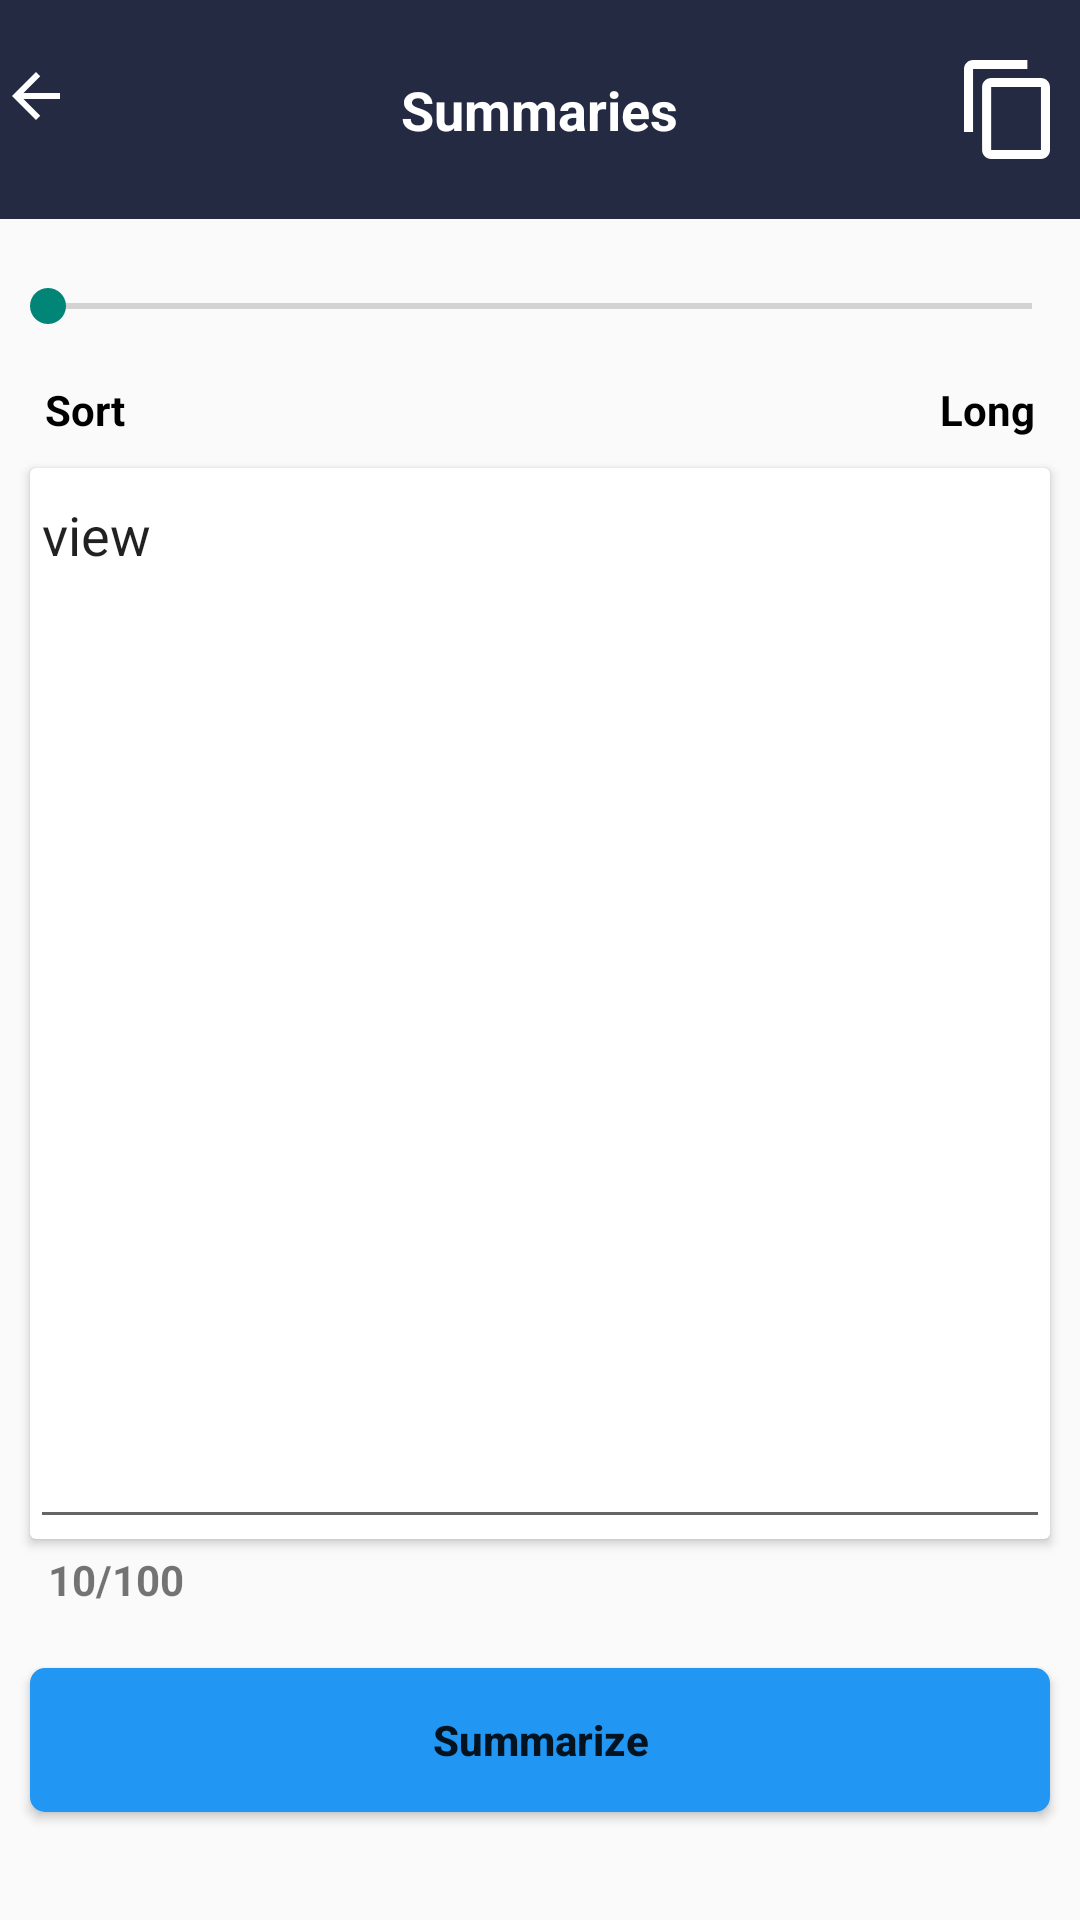

Android layout source for this screen:
<!-- AndroidManifest.xml: application theme Theme.Paper_slide -->
<!-- res/layout/activity_summarize.xml -->
<?xml version="1.0" encoding="utf-8"?>
<layout xmlns:android="http://schemas.android.com/apk/res/android"
    xmlns:app="http://schemas.android.com/apk/res-auto"
    xmlns:tools="http://schemas.android.com/tools">

    <androidx.constraintlayout.widget.ConstraintLayout
        android:layout_width="match_parent"
        android:layout_height="match_parent"
        tools:context=".ui.summarize.Summarize">

        <ProgressBar
            android:id="@+id/progress_bar"
            android:visibility="invisible"
            android:layout_width="wrap_content"
            android:layout_height="wrap_content"
            app:layout_constraintBottom_toBottomOf="parent"
            app:layout_constraintEnd_toEndOf="parent"
            app:layout_constraintStart_toStartOf="parent" />


        <SeekBar
            android:id="@+id/seekBar"
            android:layout_width="match_parent"
            android:layout_height="wrap_content"
            android:layout_marginTop="20dp"
            app:layout_constraintEnd_toEndOf="parent"
            app:layout_constraintHorizontal_bias="0.0"
            app:layout_constraintStart_toStartOf="parent"
            app:layout_constraintTop_toBottomOf="@+id/relativeLayout7" />


        <RelativeLayout
            android:id="@+id/relativeLayout8"
            android:layout_width="match_parent"
            android:layout_height="wrap_content"
            android:layout_marginStart="15dp"
            android:layout_marginTop="16dp"
            android:layout_marginEnd="15dp"
            app:layout_constraintEnd_toEndOf="parent"
            app:layout_constraintHorizontal_bias="0.0"
            app:layout_constraintStart_toStartOf="parent"
            app:layout_constraintTop_toBottomOf="@+id/seekBar">

            <TextView
                android:layout_width="wrap_content"
                android:layout_height="wrap_content"
                android:text="Sort"
                android:textColor="@color/black"
                android:textStyle="bold" />

            <TextView
                android:layout_width="wrap_content"
                android:layout_height="wrap_content"
                android:layout_alignParentEnd="true"
                android:text="Long"
                android:textColor="@color/black"
                android:textStyle="bold" />
        </RelativeLayout>

        <androidx.cardview.widget.CardView
            android:id="@+id/cardView"
            android:layout_width="0dp"
            android:layout_height="0dp"
            android:layout_marginStart="10dp"
            android:layout_marginTop="10dp"
            android:layout_marginEnd="10dp"
            android:layout_marginBottom="4dp"
            app:layout_constraintBottom_toTopOf="@+id/seekbarnum"
            app:layout_constraintEnd_toEndOf="parent"
            app:layout_constraintHorizontal_bias="0.575"
            app:layout_constraintStart_toStartOf="parent"
            app:layout_constraintTop_toBottomOf="@+id/relativeLayout8"
            app:layout_constraintVertical_bias="0.146">


            <EditText
                android:id="@+id/summarizeText"
                android:layout_width="match_parent"
                android:layout_height="match_parent"
                android:ems="10"
                android:focusable="true"
                android:focusableInTouchMode="true"
                android:gravity="top"
                android:inputType="textMultiLine"
                android:text="view" />
        </androidx.cardview.widget.CardView>

        <TextView
            android:id="@+id/seekbarnum"
            android:layout_width="wrap_content"
            android:layout_height="wrap_content"
            android:layout_marginStart="16dp"
            android:text="10/100"
            android:layout_marginBottom="20dp"
            android:textStyle="bold"
            app:layout_constraintBottom_toTopOf="@+id/summarizeBtn"
            app:layout_constraintStart_toStartOf="parent" />

        <RelativeLayout
            android:id="@+id/relativeLayout7"
            android:layout_width="match_parent"
            android:layout_height="wrap_content"
            android:background="@color/blue"
            android:paddingVertical="20dp"
            app:layout_constraintEnd_toEndOf="parent"
            app:layout_constraintHorizontal_bias="0.0"
            app:layout_constraintStart_toStartOf="parent"
            app:layout_constraintTop_toTopOf="parent">

            <ImageView
                android:id="@+id/btnBack"
                android:layout_width="wrap_content"
                android:layout_height="wrap_content"
                android:src="@drawable/baseline_arrow_back_24"

                />

            <TextView
                android:layout_width="wrap_content"
                android:layout_height="wrap_content"
                android:layout_centerHorizontal="true"
                android:layout_centerVertical="true"
                android:text="Summaries"
                android:textColor="@color/white"
                android:textSize="18dp"
                android:textStyle="bold" />

            <ImageView
                android:id="@+id/copySummarizeIV"
                android:layout_width="wrap_content"
                android:layout_height="wrap_content"
                android:layout_alignParentEnd="true"
                android:layout_marginEnd="10dp"
                android:src="@drawable/material" />


        </RelativeLayout>

        <Button
            android:id="@+id/summarizeBtn"
            android:layout_width="match_parent"
            android:layout_height="wrap_content"
            android:layout_marginBottom="36dp"
            android:layout_marginStart="10dp"
            android:layout_marginEnd="10dp"
            android:background="@drawable/custom_button"
            android:text="Summarize"
            android:textAllCaps="false"
            android:textStyle="bold"
            app:layout_constraintBottom_toBottomOf="parent"
            app:layout_constraintEnd_toEndOf="parent"
            app:layout_constraintHorizontal_bias="0.0"
            app:layout_constraintStart_toStartOf="parent" />


    </androidx.constraintlayout.widget.ConstraintLayout>
</layout>
<!-- resources referenced by this layout -->
<resources>
  <color name="black">#FF000000</color>
  <color name="blue">#252A43</color>
  <color name="white">#FFFFFFFF</color>
  <!-- drawable baseline_arrow_back_24 (drawable) -->
  <vector android:height="24dp" android:tint="#ffff"
      android:viewportHeight="24" android:viewportWidth="24"
      android:width="24dp" xmlns:android="http://schemas.android.com/apk/res/android">
      <path android:fillColor="@android:color/white" android:pathData="M20,11H7.83l5.59,-5.59L12,4l-8,8 8,8 1.41,-1.41L7.83,13H20v-2z"/>
  </vector>
  <!-- drawable custom_button (drawable) -->
  <?xml version="1.0" encoding="utf-8"?>
  <shape xmlns:android="http://schemas.android.com/apk/res/android" android:shape="rectangle">
      <solid android:color="#2196F3"/>
      <corners android:radius="5dp"/>
  </shape>
  <!-- drawable material (drawable) -->
  <vector xmlns:android="http://schemas.android.com/apk/res/android"
      android:width="28.5dp"
      android:height="33dp"
      android:viewportWidth="28.5"
      android:viewportHeight="33">
    <path
        android:pathData="M21,0h-18c-1.65,0 -3,1.35 -3,3v21h3L3,3h18v-3ZM25.5,6L9,6c-1.65,0 -3,1.35 -3,3v21c0,1.65 1.35,3 3,3h16.5c1.65,0 3,-1.35 3,-3L28.5,9c0,-1.65 -1.35,-3 -3,-3ZM25.5,30L9,30L9,9h16.5v21Z"
        android:fillColor="#fff"
        android:fillType="evenOdd"/>
  </vector>
  <style name="Theme.Paper_slide" parent="Base.Theme.Paper_slide" />
  <style name="Base.Theme.Paper_slide" parent="Theme.AppCompat.Light.NoActionBar">
      </style>
</resources>
